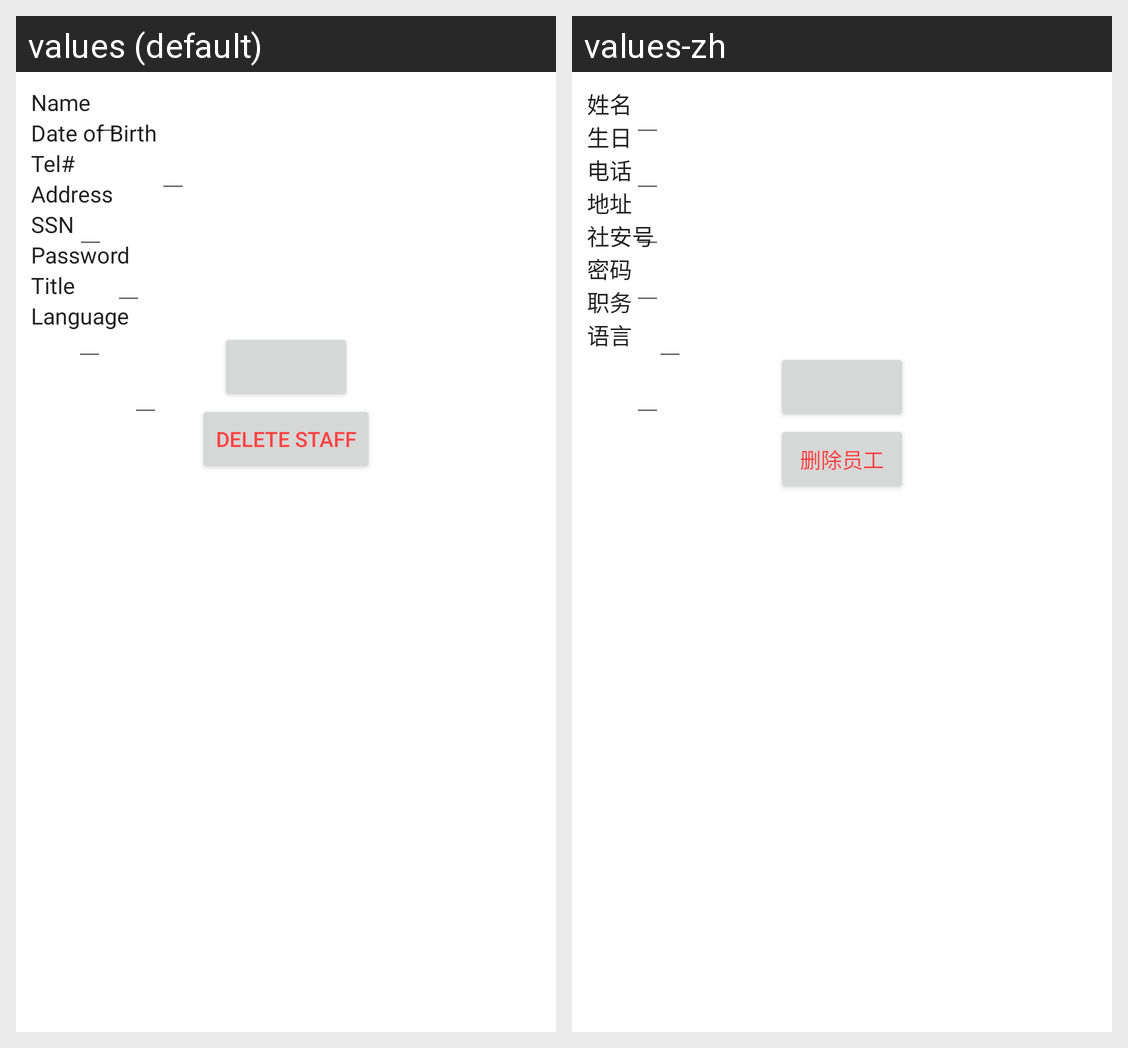

The Android screen above is rendered under two locales of the same app. Produce the string resources it draws, with the default and per-locale values.
Android screen res/layout/fragment_staff_info.xml rendered under 2 locales, left to right: values (default), values-zh. Device: Nexus 5 (rendered at 1080×1920; each locale shown at half size, 540×960, under a caption strip naming it); theme AppTheme.
Strings drawn on this screen, with the default value and each locale's value (text and hints the layout hard-codes, and strings that could not be matched under every locale, appear in the picture but are not listed):

label_name
  values: Name
  values-zh: 姓名

label_birth
  values: Date of Birth
  values-zh: 生日

label_phone_number
  values: Tel#
  values-zh: 电话

label_address
  values: Address
  values-zh: 地址

label_ssn
  values: SSN
  values-zh: 社安号

label_password
  values: Password
  values-zh: 密码

label_title
  values: Title
  values-zh: 职务

label_lang
  values: Language
  values-zh: 语言

btn_delete_staff
  values: Delete Staff
  values-zh: 删除员工
